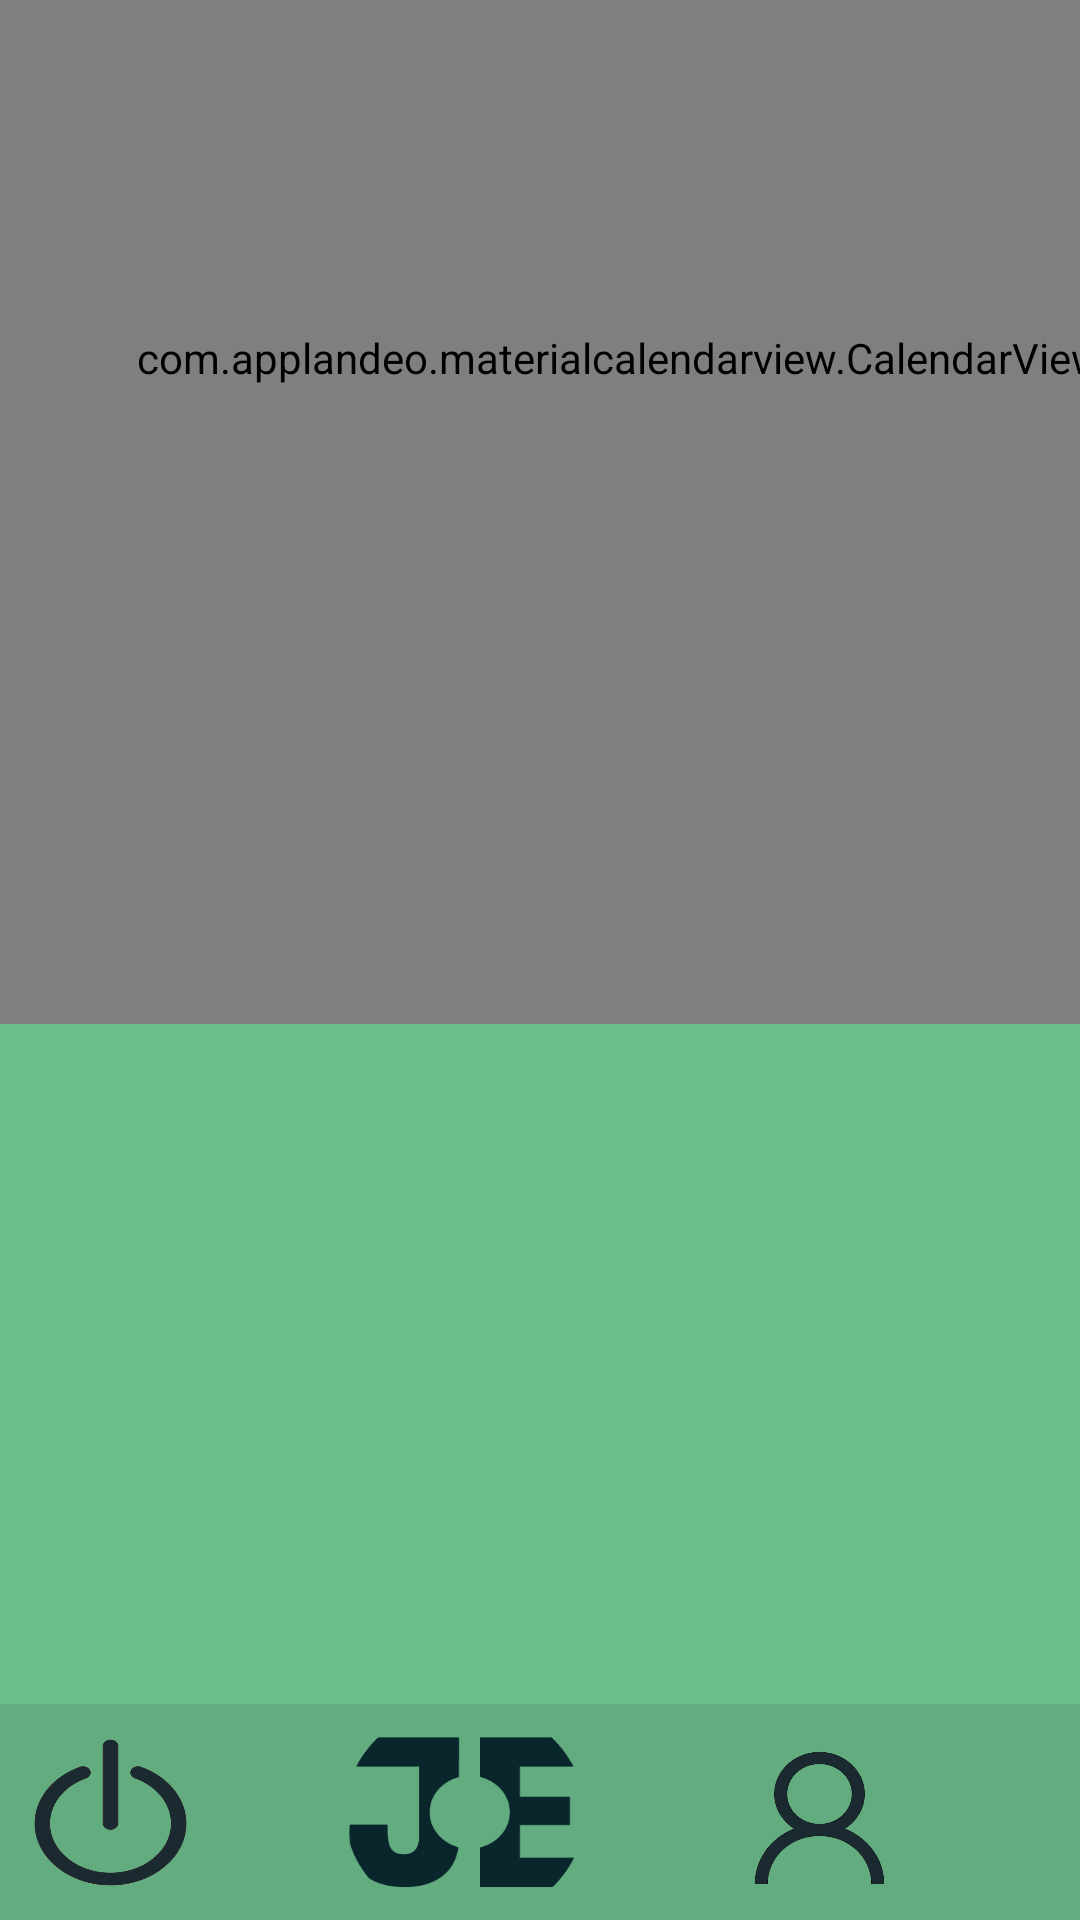

Produce the Android XML layout that renders to this screen, including the resource entries it uses.
<!-- AndroidManifest.xml: application theme Theme.JamboreeSportsExperiences -->
<!-- res/layout/activity_calendario_entrenamientos.xml -->
<?xml version="1.0" encoding="utf-8"?>
<androidx.constraintlayout.widget.ConstraintLayout xmlns:android="http://schemas.android.com/apk/res/android"
    xmlns:app="http://schemas.android.com/apk/res-auto"
    xmlns:tools="http://schemas.android.com/tools"
    android:layout_width="match_parent"
    android:layout_height="match_parent"
    android:background="#6CBE8D"
    tools:context=".actividades.CalendarioEntrenamientos">

    <com.applandeo.materialcalendarview.CalendarView
        android:id="@+id/calendar"
        android:layout_width="413dp"
        android:layout_height="444dp"
        android:layout_marginBottom="227dp"
        app:abbreviationsBarColor="#C5DDCE"
        app:abbreviationsLabelsColor="#498862"
        app:anotherMonthsDaysLabelsColor="#636E67"
        app:daysLabelsColor="#5A9E75"
        app:eventsEnabled="true"
        app:headerColor="#AEABCFB9"
        app:headerLabelColor="#3C8057"
        app:layout_constraintBottom_toBottomOf="@+id/tabla"
        app:layout_constraintEnd_toEndOf="parent"
        app:layout_constraintHorizontal_bias="0.0"
        app:layout_constraintStart_toStartOf="parent"
        app:pagesColor="#526CBD8C"
        app:selectionColor="#1A2A30"
        app:selectionLabelColor="#FFFFFF"
        app:todayLabelColor="#1D36DD"
        app:type="one_day_picker" />

    <TableLayout
        android:id="@+id/tabla"
        android:layout_width="412dp"
        android:layout_height="212dp"
        android:layout_marginBottom="72dp"
        android:scrollbars="vertical"
        app:layout_constraintBottom_toBottomOf="parent"
        app:layout_constraintEnd_toEndOf="parent"
        app:layout_constraintHorizontal_bias="1.0"
        app:layout_constraintStart_toStartOf="parent">

        <TableRow
            android:layout_width="match_parent"
            android:layout_height="match_parent" />

        <TableRow
            android:layout_width="match_parent"
            android:layout_height="match_parent" />

        <TableRow
            android:layout_width="match_parent"
            android:layout_height="match_parent" />

        <TableRow
            android:layout_width="match_parent"
            android:layout_height="match_parent" />
    </TableLayout>

    <TextView
        android:id="@+id/textView10"
        android:layout_width="wrap_content"
        android:layout_height="wrap_content"
        android:fontFamily="@font/montserrat_bold"
        android:text="Entrenamientos"
        android:textColor="#1A2A30"
        android:textSize="40sp"
        app:layout_constraintBottom_toTopOf="@+id/calendar"
        app:layout_constraintEnd_toEndOf="parent"
        app:layout_constraintHorizontal_bias="0.493"
        app:layout_constraintStart_toStartOf="parent"
        app:layout_constraintTop_toTopOf="parent"
        app:layout_constraintVertical_bias="0.308" />

    <androidx.constraintlayout.widget.ConstraintLayout
        android:layout_width="413dp"
        android:layout_height="72dp"
        android:background="#E162AA7E"
        app:layout_constraintBottom_toBottomOf="parent"
        app:layout_constraintEnd_toEndOf="parent"
        app:layout_constraintHorizontal_bias="1.0"
        app:layout_constraintStart_toStartOf="parent"
        app:layout_constraintTop_toBottomOf="@+id/tabla"
        app:layout_constraintVertical_bias="1.0">

        <ImageButton
            android:id="@+id/btSalirCal"
            android:layout_width="65dp"
            android:layout_height="53dp"
            android:background="@drawable/salir"
            app:layout_constraintBottom_toBottomOf="parent"
            app:layout_constraintEnd_toStartOf="@+id/imageView"
            app:layout_constraintHorizontal_bias="0.547"
            app:layout_constraintStart_toStartOf="parent"
            app:layout_constraintTop_toTopOf="parent" />

        <ImageView
            android:id="@+id/imageView"
            android:layout_width="75dp"
            android:layout_height="50dp"
            android:background="@drawable/logo_oscuroescala_2x"
            app:layout_constraintBottom_toBottomOf="parent"
            app:layout_constraintEnd_toEndOf="parent"
            app:layout_constraintStart_toStartOf="parent"
            app:layout_constraintTop_toTopOf="parent" />

        <ImageButton
            android:id="@+id/btPerfil"
            android:layout_width="69dp"
            android:layout_height="64dp"
            android:background="@drawable/perfil"
            android:clickable="false"
            app:layout_constraintBottom_toBottomOf="parent"
            app:layout_constraintEnd_toEndOf="parent"
            app:layout_constraintHorizontal_bias="0.474"
            app:layout_constraintStart_toEndOf="@+id/imageView"
            app:layout_constraintTop_toTopOf="parent"
            app:layout_constraintVertical_bias="1.0" />
    </androidx.constraintlayout.widget.ConstraintLayout>

    <ProgressBar
        android:id="@+id/barraP"
        style="?android:attr/progressBarStyleHorizontal"
        android:layout_width="412dp"
        android:layout_height="23dp"
        android:max="100"
        android:progressTint="#FFFFFF"
        app:layout_constraintBottom_toTopOf="@+id/calendar"
        app:layout_constraintEnd_toEndOf="parent"
        app:layout_constraintHorizontal_bias="0.0"
        app:layout_constraintStart_toStartOf="parent"
        app:layout_constraintTop_toBottomOf="@+id/textView10"
        app:layout_constraintVertical_bias="0.0" />

</androidx.constraintlayout.widget.ConstraintLayout>
<!-- resources referenced by this layout -->
<resources>
  <!-- drawable logo_oscuroescala_2x: png bitmap (drawable, 3852 bytes) -->
  <!-- drawable perfil: png bitmap (drawable, 14881 bytes) -->
  <!-- drawable salir: png bitmap (drawable, 20558 bytes) -->
  <style name="Theme.JamboreeSportsExperiences" parent="Base.Theme.JamboreeSportsExperiences" />
  <style name="Base.Theme.JamboreeSportsExperiences" parent="Theme.Material3.DayNight.NoActionBar">
          
          
      </style>
</resources>
